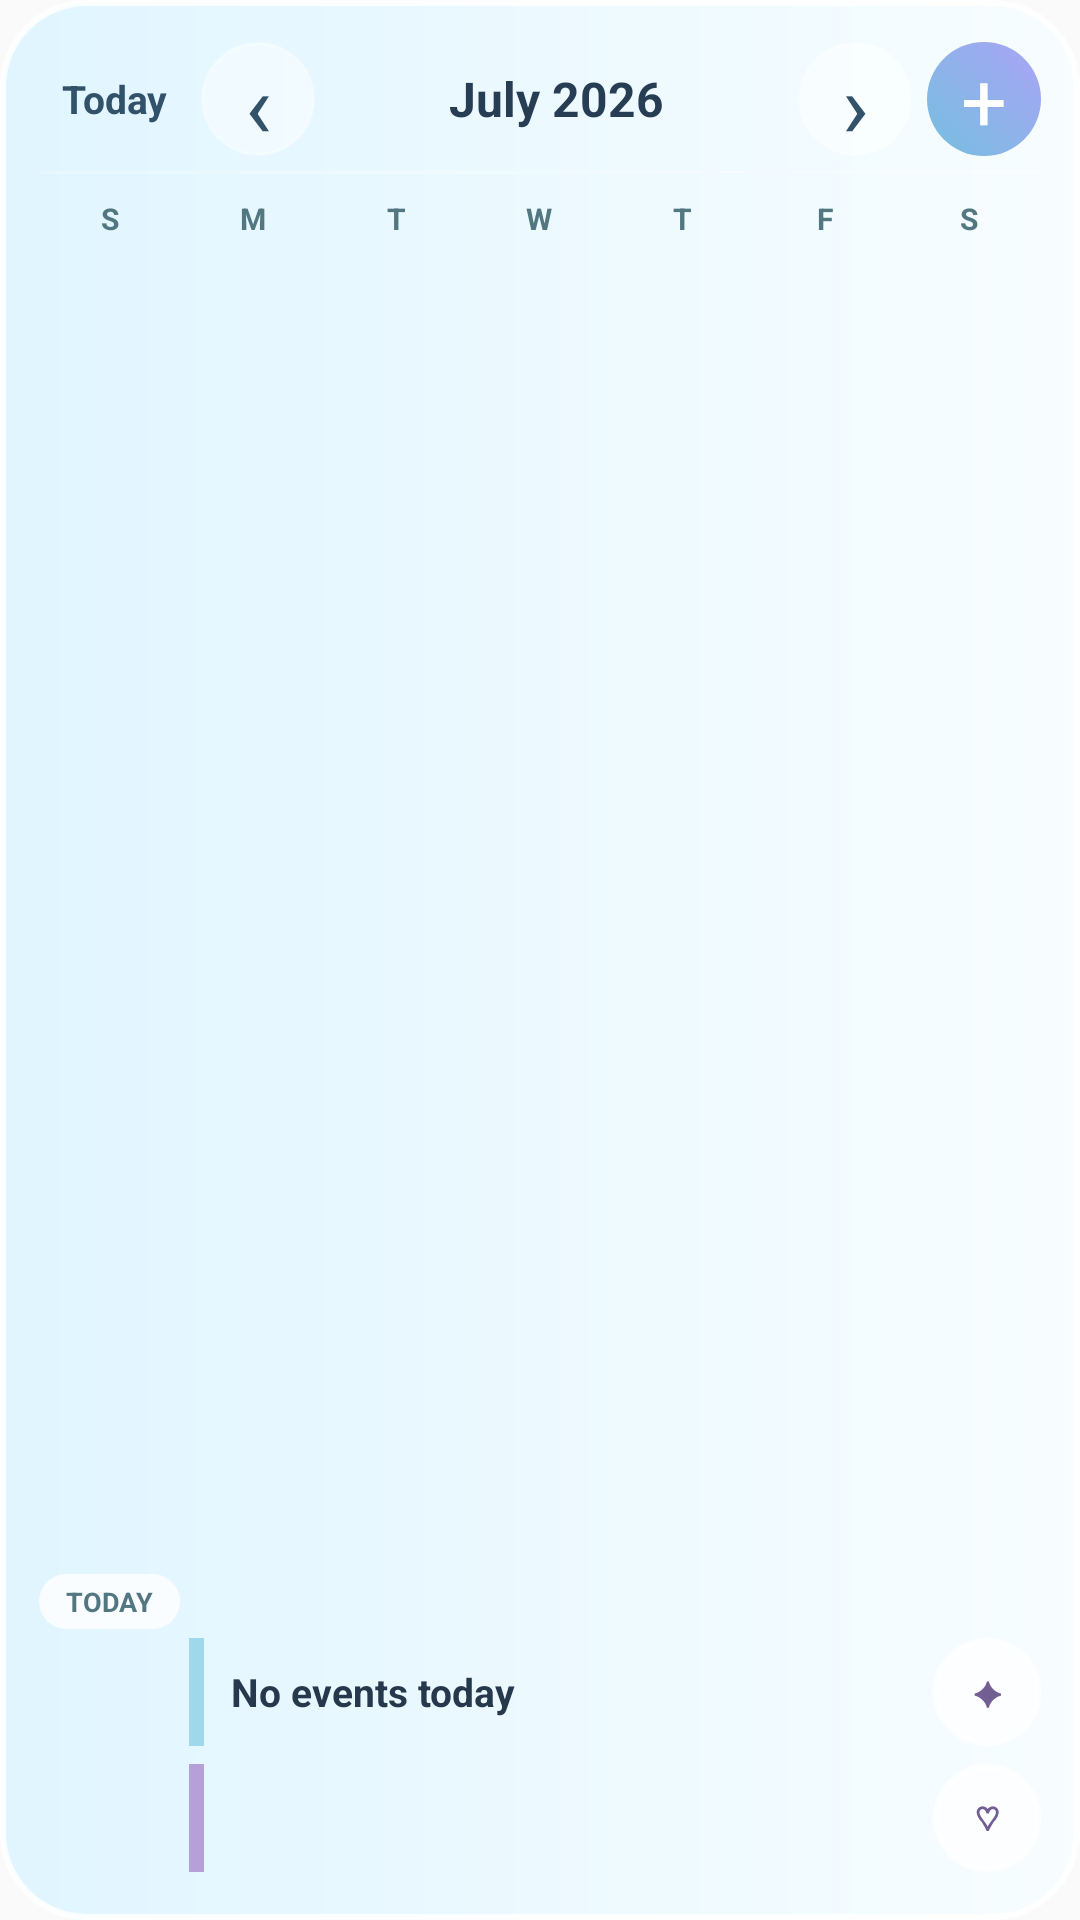

Layout XML and referenced resources for this Android screen:
<!-- AndroidManifest.xml: application theme AppTheme -->
<!-- res/layout/aerea_month_widget.xml -->
<?xml version="1.0" encoding="utf-8"?>
<LinearLayout xmlns:android="http://schemas.android.com/apk/res/android"
    android:id="@+id/month_widget_root"
    android:layout_width="match_parent"
    android:layout_height="match_parent"
    android:background="@drawable/widget_background_cloudberry"
    android:orientation="vertical"
    android:padding="13dp">

    <LinearLayout
        android:layout_width="match_parent"
        android:layout_height="40dp"
        android:gravity="center_vertical"
        android:orientation="horizontal">

        <TextView
            android:id="@+id/month_widget_today"
            android:layout_width="wrap_content"
            android:layout_height="match_parent"
            android:gravity="center"
            android:minWidth="54dp"
            android:paddingLeft="4dp"
            android:paddingRight="8dp"
            android:text="Today"
            android:textColor="#315269"
            android:textSize="13sp"
            android:textStyle="bold" />

        <TextView
            android:id="@+id/month_widget_previous"
            android:layout_width="38dp"
            android:layout_height="38dp"
            android:background="@drawable/widget_round_button"
            android:gravity="center"
            android:text="‹"
            android:textColor="#315269"
            android:textSize="30sp" />

        <TextView
            android:id="@+id/month_widget_title"
            android:layout_width="0dp"
            android:layout_height="match_parent"
            android:layout_weight="1"
            android:ellipsize="end"
            android:gravity="center"
            android:maxLines="1"
            android:text="July 2026"
            android:textColor="#273D54"
            android:textSize="16sp"
            android:textStyle="bold" />

        <TextView
            android:id="@+id/month_widget_next"
            android:layout_width="38dp"
            android:layout_height="38dp"
            android:background="@drawable/widget_round_button"
            android:gravity="center"
            android:text="›"
            android:textColor="#315269"
            android:textSize="30sp" />

        <TextView
            android:id="@+id/month_widget_add"
            android:layout_width="38dp"
            android:layout_height="38dp"
            android:layout_marginLeft="5dp"
            android:background="@drawable/widget_add_button"
            android:gravity="center"
            android:text="+"
            android:textColor="#FFFFFF"
            android:textSize="27sp" />
    </LinearLayout>

    <TextView
        android:layout_width="match_parent"
        android:layout_height="1dp"
        android:layout_marginTop="4dp"
        android:layout_marginBottom="3dp"
        android:background="#38FFFFFF" />

    <LinearLayout
        android:layout_width="match_parent"
        android:layout_height="24dp"
        android:orientation="horizontal">

        <TextView android:id="@+id/month_weekday_sun" style="@style/AereaWidgetWeekday" android:text="S" />
        <TextView android:id="@+id/month_weekday_mon" style="@style/AereaWidgetWeekday" android:text="M" />
        <TextView android:id="@+id/month_weekday_tue" style="@style/AereaWidgetWeekday" android:text="T" />
        <TextView android:id="@+id/month_weekday_wed" style="@style/AereaWidgetWeekday" android:text="W" />
        <TextView android:id="@+id/month_weekday_thu" style="@style/AereaWidgetWeekday" android:text="T" />
        <TextView android:id="@+id/month_weekday_fri" style="@style/AereaWidgetWeekday" android:text="F" />
        <TextView android:id="@+id/month_weekday_sat" style="@style/AereaWidgetWeekday" android:text="S" />
    </LinearLayout>

    <GridView
        android:id="@+id/month_widget_grid"
        android:layout_width="match_parent"
        android:layout_height="0dp"
        android:layout_weight="1"
        android:columnWidth="40dp"
        android:gravity="center"
        android:horizontalSpacing="2dp"
        android:numColumns="7"
        android:scrollbars="none"
        android:stretchMode="columnWidth"
        android:verticalSpacing="2dp" />

    <TextView
        android:id="@+id/month_widget_selected_date"
        android:layout_width="wrap_content"
        android:layout_height="wrap_content"
        android:layout_marginTop="4dp"
        android:background="@drawable/widget_pill"
        android:paddingLeft="9dp"
        android:paddingTop="3dp"
        android:paddingRight="9dp"
        android:paddingBottom="3dp"
        android:text="TODAY"
        android:textColor="#527780"
        android:textSize="9sp"
        android:textStyle="bold" />

    <LinearLayout
        android:id="@+id/month_widget_event_row_1"
        android:layout_width="match_parent"
        android:layout_height="42dp"
        android:gravity="center_vertical"
        android:orientation="horizontal"
        android:paddingTop="3dp"
        android:paddingBottom="3dp">

        <TextView
            android:id="@+id/month_widget_event_time_1"
            android:layout_width="50dp"
            android:layout_height="match_parent"
            android:gravity="center_vertical"
            android:textColor="#627589"
            android:textSize="10sp" />

        <TextView
            android:id="@+id/month_widget_event_bar_1"
            android:layout_width="5dp"
            android:layout_height="match_parent"
            android:layout_marginRight="9dp"
            android:background="#9FD8EB" />

        <TextView
            android:id="@+id/month_widget_event_title_1"
            android:layout_width="0dp"
            android:layout_height="match_parent"
            android:layout_weight="1"
            android:ellipsize="end"
            android:gravity="center_vertical"
            android:maxLines="1"
            android:text="@string/widget_event_placeholder"
            android:textColor="#26384B"
            android:textSize="13sp"
            android:textStyle="bold" />

        <TextView
            android:id="@+id/month_widget_event_face_1"
            android:layout_width="36dp"
            android:layout_height="36dp"
            android:background="@drawable/widget_face_bubble"
            android:gravity="center"
            android:text="✦"
            android:textColor="#725E93"
            android:textSize="11sp"
            android:textStyle="bold" />
    </LinearLayout>

    <LinearLayout
        android:id="@+id/month_widget_event_row_2"
        android:layout_width="match_parent"
        android:layout_height="42dp"
        android:gravity="center_vertical"
        android:orientation="horizontal"
        android:paddingTop="3dp"
        android:paddingBottom="3dp">

        <TextView
            android:id="@+id/month_widget_event_time_2"
            android:layout_width="50dp"
            android:layout_height="match_parent"
            android:gravity="center_vertical"
            android:textColor="#627589"
            android:textSize="10sp" />

        <TextView
            android:id="@+id/month_widget_event_bar_2"
            android:layout_width="5dp"
            android:layout_height="match_parent"
            android:layout_marginRight="9dp"
            android:background="#B6A0DA" />

        <TextView
            android:id="@+id/month_widget_event_title_2"
            android:layout_width="0dp"
            android:layout_height="match_parent"
            android:layout_weight="1"
            android:ellipsize="end"
            android:gravity="center_vertical"
            android:maxLines="1"
            android:textColor="#26384B"
            android:textSize="13sp"
            android:textStyle="bold" />

        <TextView
            android:id="@+id/month_widget_event_face_2"
            android:layout_width="36dp"
            android:layout_height="36dp"
            android:background="@drawable/widget_face_bubble"
            android:gravity="center"
            android:text="♡"
            android:textColor="#725E93"
            android:textSize="11sp"
            android:textStyle="bold" />
    </LinearLayout>
</LinearLayout>
<!-- resources referenced by this layout -->
<resources>
  <!-- drawable widget_add_button (drawable) -->
  <?xml version="1.0" encoding="utf-8"?>
  <shape xmlns:android="http://schemas.android.com/apk/res/android"
      android:shape="oval">
      <gradient
          android:angle="45"
          android:endColor="#AAA4F5"
          android:startColor="#75BFDF" />
  </shape>
  <!-- drawable widget_background_cloudberry (drawable) -->
  <?xml version="1.0" encoding="utf-8"?>
  <shape xmlns:android="http://schemas.android.com/apk/res/android"
      android:shape="rectangle">
      <corners android:radius="28dp" />
      <gradient
          android:angle="0"
          android:endColor="#E6F7FDFF"
          android:startColor="#E6DDF4FF" />
      <stroke
          android:width="2dp"
          android:color="#DDFFFFFF" />
  </shape>
  <!-- drawable widget_face_bubble (drawable) -->
  <?xml version="1.0" encoding="utf-8"?>
  <shape xmlns:android="http://schemas.android.com/apk/res/android"
      android:shape="oval">
      <solid android:color="#AFFFFFFF" />
      <stroke
          android:width="2dp"
          android:color="#CCFFFFFF" />
  </shape>
  <!-- drawable widget_pill (drawable) -->
  <?xml version="1.0" encoding="utf-8"?>
  <shape xmlns:android="http://schemas.android.com/apk/res/android"
      android:shape="rectangle">
      <corners android:radius="999dp" />
      <solid android:color="#CCFFFFFF" />
  </shape>
  <!-- drawable widget_round_button (drawable) -->
  <?xml version="1.0" encoding="utf-8"?>
  <shape xmlns:android="http://schemas.android.com/apk/res/android"
      android:shape="oval">
      <solid android:color="#70FFFFFF" />
      <stroke
          android:width="1dp"
          android:color="#55FFFFFF" />
  </shape>
  <string name="widget_event_placeholder">No events today</string>
  <style name="AereaWidgetWeekday">
          <item name="android:layout_width">0dp</item>
          <item name="android:layout_height">match_parent</item>
          <item name="android:layout_weight">1</item>
          <item name="android:gravity">center</item>
          <item name="android:textColor">#527780</item>
          <item name="android:textSize">10sp</item>
          <item name="android:textStyle">bold</item>
      </style>
  <style name="AppTheme" parent="Theme.AppCompat.Light.DarkActionBar">
          
          <item name="colorPrimary">@color/colorPrimary</item>
          <item name="colorPrimaryDark">@color/colorPrimaryDark</item>
          <item name="colorAccent">@color/colorAccent</item>
      </style>
  <!-- not gathered from this repository: default colours our renderer supplied (Android Studio template values) -->
  <color name="colorPrimary">#FF6200EE</color>
  <color name="colorPrimaryDark">#FF3700B3</color>
  <color name="colorAccent">#FF03DAC5</color>
</resources>
